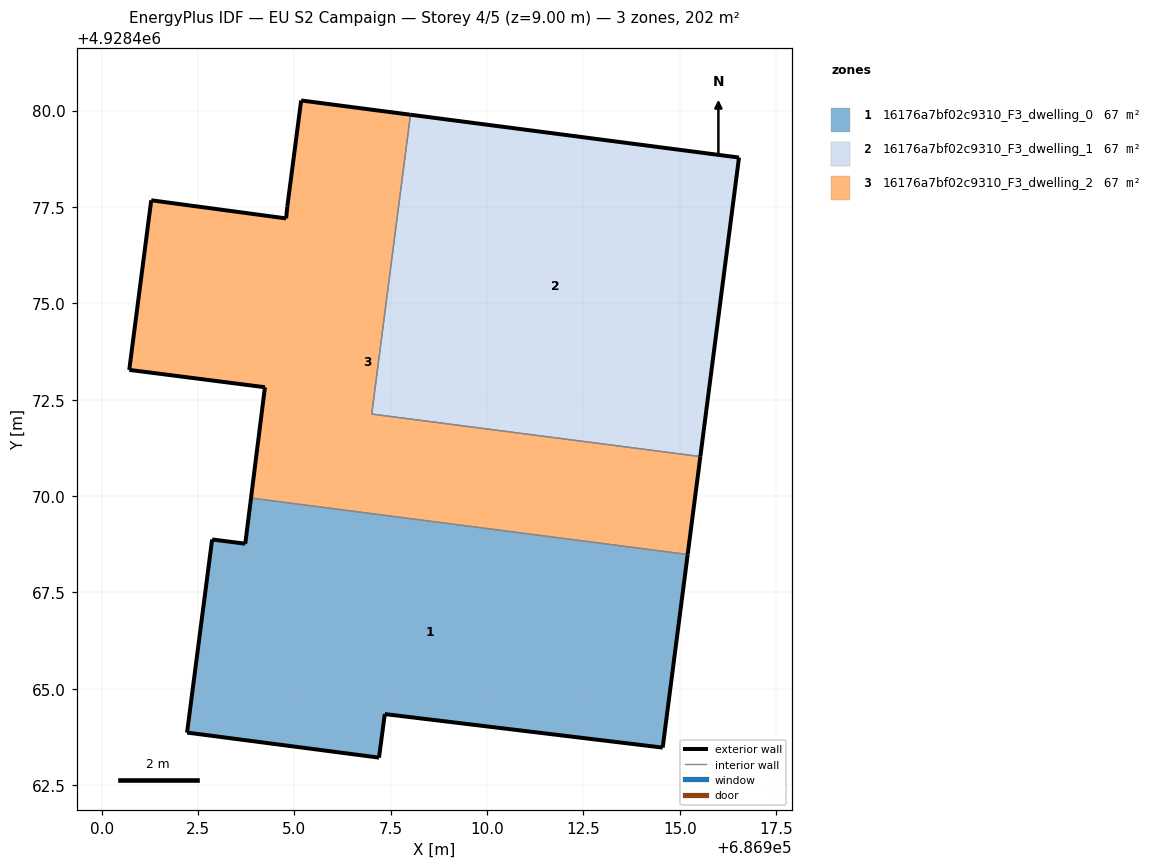
=== STOREY PLAN SPEC (per zone: floor XY polygon, exterior-wall plan segments, windows/doors) ===
zone 1: 16176a7bf02c9310_F3_dwelling_0  (67.3 m²)
  floor: (686914.56, 4928463.47) (686915.20, 4928468.48) (686903.87, 4928469.95) (686903.72, 4928468.76) (686902.86, 4928468.87) (686902.21, 4928463.86) (686907.19, 4928463.21) (686907.34, 4928464.34)
  exterior wall: (686907.34, 4928464.34) – (686907.19, 4928463.21)  [1.1 m]
  exterior wall: (686907.19, 4928463.21) – (686902.21, 4928463.86)  [5.0 m]
  exterior wall: (686902.21, 4928463.86) – (686902.86, 4928468.87)  [5.1 m]
  exterior wall: (686902.86, 4928468.87) – (686903.72, 4928468.76)  [0.9 m]
  exterior wall: (686903.72, 4928468.76) – (686903.87, 4928469.95)  [1.2 m]
  exterior wall: (686915.20, 4928468.48) – (686914.56, 4928463.47)  [5.1 m]
  exterior wall: (686914.56, 4928463.47) – (686907.34, 4928464.34)  [7.3 m]
  interior walls: 1
zone 2: 16176a7bf02c9310_F3_dwelling_1  (67.3 m²)
  floor: (686915.53, 4928471.03) (686916.54, 4928478.78) (686908.01, 4928479.89) (686907.01, 4928472.13)
  exterior wall: (686916.54, 4928478.78) – (686915.53, 4928471.03)  [7.8 m]
  exterior wall: (686908.01, 4928479.89) – (686916.54, 4928478.78)  [8.6 m]
  interior walls: 2
zone 3: 16176a7bf02c9310_F3_dwelling_2  (67.3 m²)
  floor: (686915.20, 4928468.48) (686915.53, 4928471.03) (686907.01, 4928472.13) (686908.01, 4928479.89) (686905.18, 4928480.26) (686904.81, 4928477.50) (686904.79, 4928477.20) (686901.29, 4928477.67) (686900.71, 4928473.27) (686904.23, 4928472.82) (686903.87, 4928469.95)
  exterior wall: (686903.87, 4928469.95) – (686904.23, 4928472.82)  [2.9 m]
  exterior wall: (686904.23, 4928472.82) – (686900.71, 4928473.27)  [3.5 m]
  exterior wall: (686900.71, 4928473.27) – (686901.29, 4928477.67)  [4.4 m]
  exterior wall: (686901.29, 4928477.67) – (686904.79, 4928477.20)  [3.5 m]
  exterior wall: (686904.79, 4928477.20) – (686904.81, 4928477.50)  [0.3 m]
  exterior wall: (686904.81, 4928477.50) – (686905.18, 4928480.26)  [2.8 m]
  exterior wall: (686905.18, 4928480.26) – (686908.01, 4928479.89)  [2.9 m]
  exterior wall: (686915.53, 4928471.03) – (686915.20, 4928468.48)  [2.6 m]
  interior walls: 3

=== DERIVED (storey summary) ===
Building: EU S2 Campaign
Storey: 4 of 5  (floor level z = 9.00 m)
Storey gross floor area: 201.9 m²
Zones on this storey: 3
  - 16176a7bf02c9310_F3_dwelling_0: floor 67.3 m²; exterior wall 25.6 m (76.8 m²); WWR 0.0%
  - 16176a7bf02c9310_F3_dwelling_1: floor 67.3 m²; exterior wall 16.4 m (49.3 m²); WWR 0.0%
  - 16176a7bf02c9310_F3_dwelling_2: floor 67.3 m²; exterior wall 22.9 m (68.8 m²); WWR 0.0%
Zone adjacency (shared interzone walls):
  - 16176a7bf02c9310_F3_dwelling_0 ↔ 16176a7bf02c9310_F3_dwelling_2
  - 16176a7bf02c9310_F3_dwelling_1 ↔ 16176a7bf02c9310_F3_dwelling_2